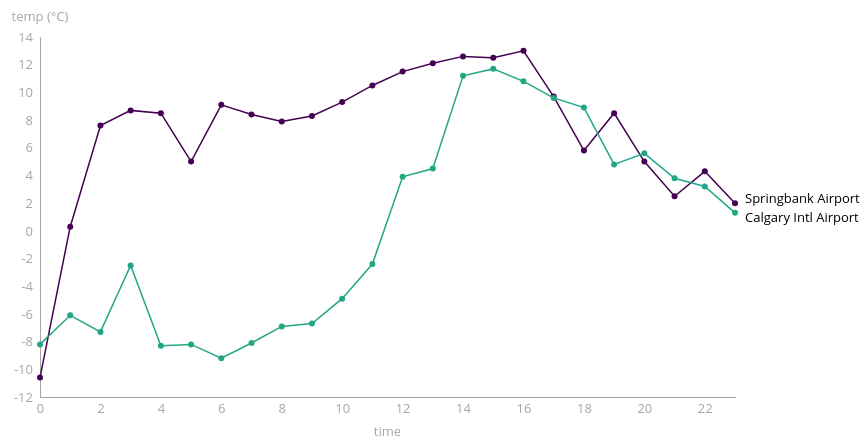
D3 v4 page, settled after 360 driven frames (6 s of simulated time); the page loaded 1 data file(s).


// ── js/lineChart.js
const svg = d3.select("svg"),
    margin = {top: 30, right: 125, bottom: 40, left: 50},
    width = svg.attr("width") - margin.left - margin.right,
    height = svg.attr("height") - margin.top - margin.bottom,
    g = svg.append("g").attr("transform", "translate(" + margin.left + "," + margin.top + ")");

const lineColours = ["#440154","#22a784"];

const xScale = d3.scaleLinear().range([0, width]),
    yScale = d3.scaleLinear().range([height, 0]),
    zScale = d3.scaleOrdinal(lineColours);

const bisectTime = d3.bisector(function(d) { return d.time; }).left;

const line = d3.line()
    .x(function(d) { return xScale(d.time); })
    .y(function(d) { return yScale(d.temperature); });

d3.csv("data/temperatures.csv", type, function(error, data) {
  if (error) throw error;

  const airports = data.columns.slice(1).map(function(id) {
    return {
      id: id,
      values: data.map(function(d) {
        return {time: d.time, temperature: d[id]};
      })
    };
  });

  xScale.domain([0, 23]);   // 0h to 23h
  yScale.domain([-12, 14]); // -12°C to 14°C

  // Maps airport names to colours
  zScale.domain(airports.map(function(c) { return c.id; }));

  // Draws axes
  g.append("g")
      .attr("class", "axis")
      .attr("transform", "translate(0," + height + ")")
      .call(d3.axisBottom(xScale).tickPadding(7).tickSize(0))
    .append("text")
      .attr("x", width / 2)
      .attr("y", 30)
      .attr("dy", "0.70em")
      .style("text-anchor", "middle")
      .text("time");  

  g.append("g")
      .attr("class", "axis")
      .call(d3.axisLeft(yScale).tickPadding(7).tickSize(0))
    .append("text")
      .attr("x", 0)
      .attr("y", -25)
      .attr("dy", "0.70em")
      .style("text-anchor", "middle")
      .text("temp (°C)");    

  // Draws one line per airport
  const airport = g.selectAll(".airport")
    .data(airports)
    .enter().append("g")
      .attr("class", "airport");  
   
  airport.append("path")
      .attr("class", "line")
      .attr("d", function(d) { return line(d.values); })
      .style("stroke", function(d) { return zScale(d.id); });  

  // Places labels at the end of each line
  airport.append("text")
      .attr("class", "airports")
      .datum(function(d) { return {id: d.id, value: d.values[d.values.length - 1]}; })
      .attr("transform", function(d) { return "translate(" + xScale(d.value.time) + "," + yScale(d.value.temperature) + ")"; })
      .attr("x", 10)
      .attr("y", function(d, i) { return 9 * i; })
      .attr("text-align", "right")
      .text(function(d) { return d.id  + " Airport"; }); 
 
  // Adds dots to lines
  const dots = airport.append("g")
    .style("fill", function(d) { return zScale(d.id); })
    .selectAll("circle")
      .data(function(d) { return d.values; })
    .enter().append("circle")
      .attr("cx", function(d) { return xScale(d.time); })
      .attr("cy", function(d) { return yScale(d.temperature); })
      .attr("r", 3);

  // Creates vertical line for exploring the visualization
  const focus = airport.append("g")
      .attr("class", "focus")
      .style("display", "none");

  focus.append('line')
      .attr("x1", 0)
      .attr("y1", 0)
      .attr("x2", 0)
      .attr("y2", height);

  // Creates overlay for listening to mouse events
  airport.append("rect")
      .attr("class", "overlay")
      .attr("width", width)
      .attr("height", height)
      .on("mousemove", mouseover)
      .on("mouseout", mouseout);
   
  // Displays tooltip with temperatures
  function mouseover() {
    const x0 = xScale.invert(d3.mouse(this)[0]),
        y0 = yScale(d3.mouse(this)[0]),
        i = bisectTime(data, x0, 1),
        d0 = data[i - 1],
        d1 = data[i],
        d = x0 - d0.time > d1.time - x0 ? d1 : d0;  
    focus.style("display", null);        
    focus.transition()
        .duration(50)
        .attr("transform", "translate(" + xScale(d.time) + ", 0)");

    d3.select("#tooltip")
      .select("#time")
        .text(d.time + ":00");
    d3.select("#tooltip")
      .select("#temperature")
        .html('<span id="info" class="springbankLabel">Springbank Airport</span>' + d.Springbank + '°C' + '<br/><span id="info" class="calgaryLabel">Calgary Intl Airport</span>' + d["Calgary Intl"] + '°C');
    d3.select("#tooltip").classed("hidden", false);
  }

  // Hides tooltip 
  function mouseout() {
    focus.style("display", "none");
    d3.select("#tooltip").classed("hidden", true);
  } 
});

// Parses dates and converts temperature strings into numbers
function type(d, _, columns) {
  // d: object representing each row
  // _: index of the object
  // columns: header row
  d.time = +d.time;
  for (let i = 1, n = columns.length, c; i < n; ++i) d[c = columns[i]] = +d[c];
  return d;
}

### data: data/temperatures.csv
time, Springbank, Calgary Intl
0, -10.6, -8.2
1, 0.3, -6.1
2, 7.6, -7.3
3, 8.7, -2.5
4, 8.5, -8.3
5, 5.0, -8.2
6, 9.1, -9.2
7, 8.4, -8.1
8, 7.9, -6.9
9, 8.3, -6.7
10, 9.3, -4.9
11, 10.5, -2.4
12, 11.5, 3.9
13, 12.1, 4.5
14, 12.6, 11.2
15, 12.5, 11.7
16, 13.0, 10.8
17, 9.7, 9.6
18, 5.8, 8.9
19, 8.5, 4.8
20, 5.0, 5.6
21, 2.5, 3.8
22, 4.3, 3.2
23, 2.0, 1.3